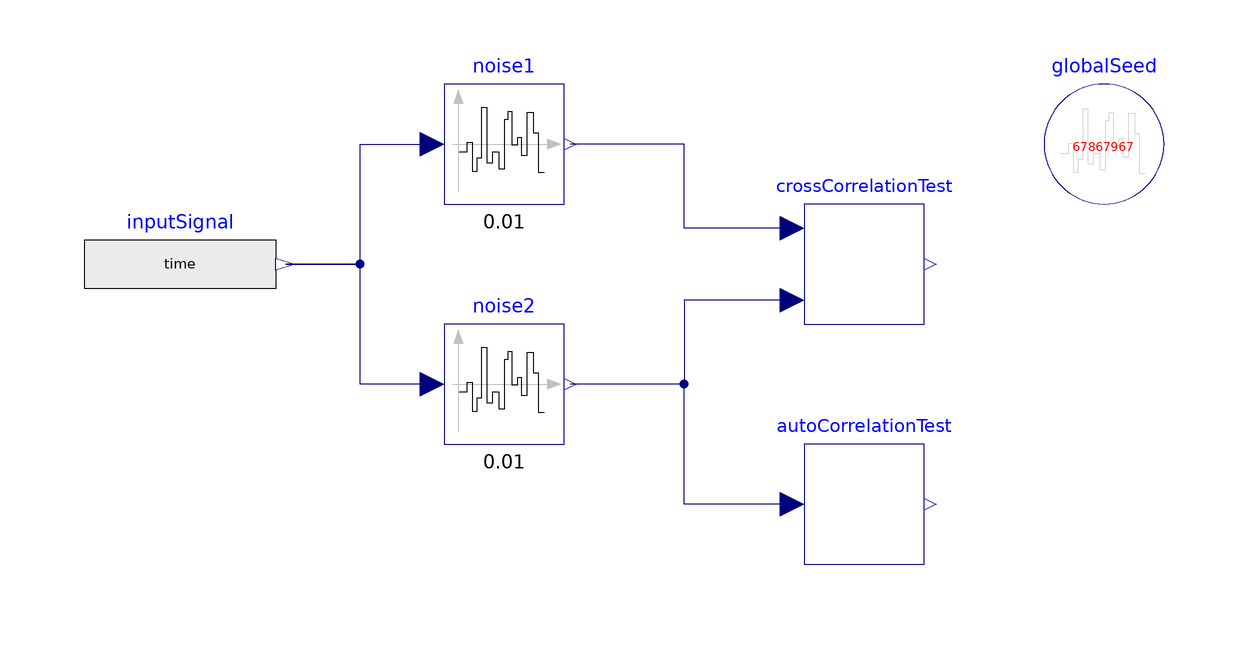

The Modelica model whose source follows is shown above as a component diagram (icons at their Placement, wires along their Line points).

model SignalBasedCorrelations
  "Tests for uncorrelated noise signals using signal-based generators"
  extends Modelica.Icons.Example;

  Sources.SignalBasedNoise
                         noise1(
    samplePeriod=0.01,
    useAutomaticLocalSeed=false,
    fixedLocalSeed=11,
    useTime=false)
    annotation (Placement(transformation(extent={{-40,60},{-20,80}})));
  inner Modelica_Noise.Blocks.Noise.GlobalSeed globalSeed
    annotation (Placement(transformation(extent={{60,60},{80,80}})));
  Sources.SignalBasedNoise
                         noise2(
    samplePeriod=0.01,
    useAutomaticLocalSeed=false,
    useTime=false)
    annotation (Placement(transformation(extent={{-40,20},{-20,40}})));
  Statistics.CorrelationTest crossCorrelationTest
    annotation (Placement(transformation(extent={{20,40},{40,60}})));
  Statistics.AutoCorrelationTest autoCorrelationTest
    annotation (Placement(transformation(extent={{20,0},{40,20}})));
  Modelica.Blocks.Sources.RealExpression inputSignal(y=time)
    annotation (Placement(transformation(extent={{-100,40},{-68,60}})));
equation
  connect(crossCorrelationTest.u1, noise1.y) annotation (Line(
      points={{18,56},{0,56},{0,70},{-19,70}},
      color={0,0,127},
      smooth=Smooth.None));
  connect(crossCorrelationTest.u2, noise2.y) annotation (Line(
      points={{18,44},{0,44},{0,30},{-19,30}},
      color={0,0,127},
      smooth=Smooth.None));
  connect(autoCorrelationTest.u, noise2.y) annotation (Line(points={{18,10},{0,10},
          {0,30},{-19,30}},       color={0,0,127}));
  connect(inputSignal.y, noise1.u) annotation (Line(points={{-66.4,50},{-54,50},
          {-54,70},{-42,70}}, color={0,0,127}));
  connect(noise2.u, inputSignal.y) annotation (Line(points={{-42,30},{-54,30},{
          -54,50},{-66.4,50}}, color={0,0,127}));
  annotation (experiment(StopTime=100, Interval=1e-2), Diagram(coordinateSystem(preserveAspectRatio=false, extent={{-100,
            -100},{100,100}})),           Documentation(revisions="<html>
<p>
<table border=0>
<tr><td valign=\"top\">
         <img src=\"modelica://AdvancedNoise/Resources/Images/General/dlr_logo.png\">
</td><td valign=\"bottom\"> 
         <b>Copyright</b> <b>&copy; DLR Institute of System Dynamics and Control</b><br>
         Initial version implemented by
         A. Kl&ouml;ckner, F. v.d. Linden, D. Zimmer, M. Otter.<br>
         <a href=\"http://www.dlr.de/rmc/sr/en\">DLR Institute of System Dynamics and Control</a>
</td></tr></table>
</p>
</html>", info="<html>
<p>This example demonstrates the auto and cross correlation using different seeds.</p>
<p><img src=\"modelica://AdvancedNoise/Resources/Images/Examples/SignalBasedCorrelations.png\"/></p>
<p>Both p-values for corss- and autocorrelation are high. This means, we can assume uncorrelated signals; between two different seeds as well as within a single noise signal.</p>
</html>"));
end SignalBasedCorrelations;